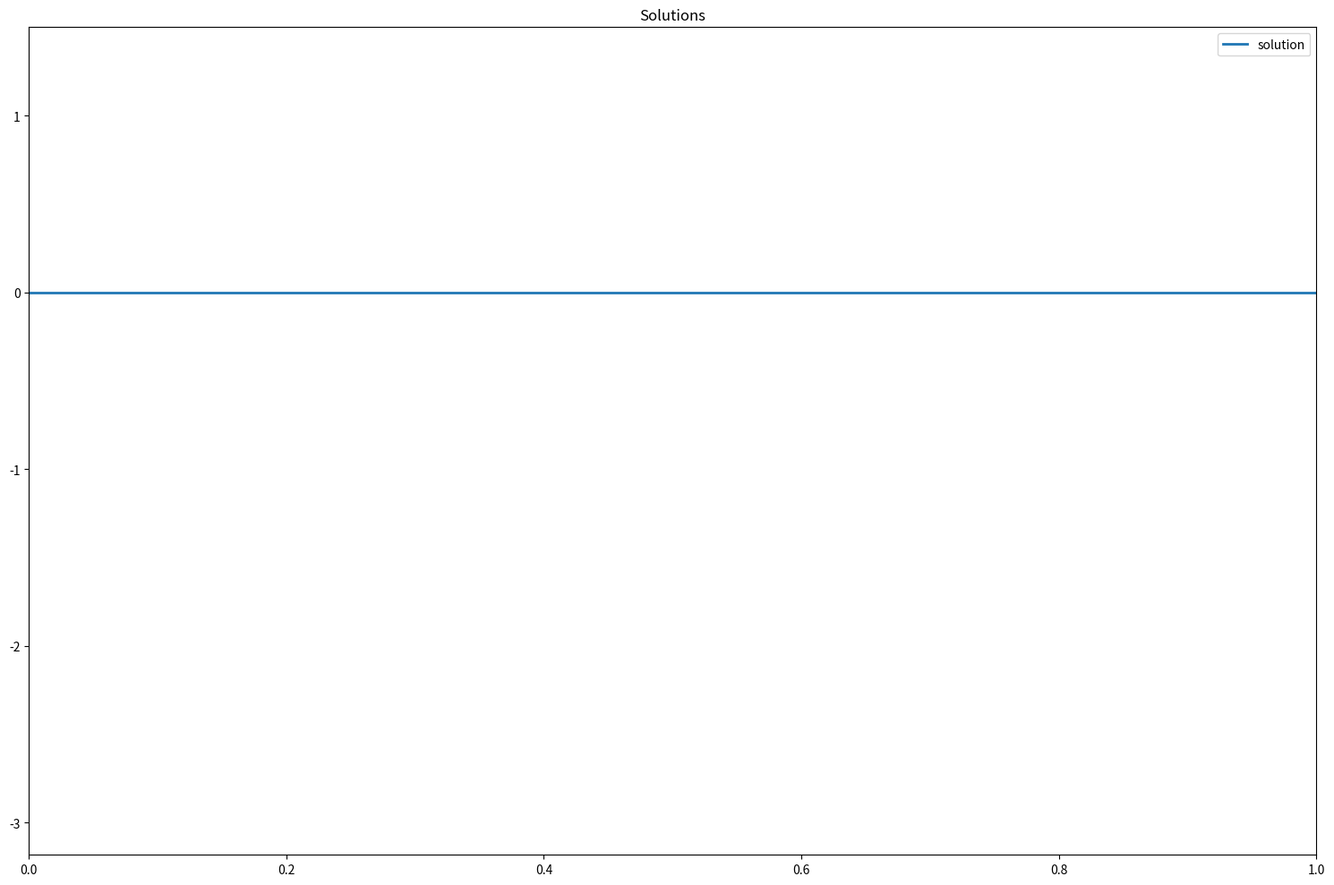

Source code (Python):
import numpy as np
import scipy.optimize as sco
from matplotlib import pyplot as plt

"""
This file implements 5-order finite volume WENO on Burgers Equation. 
See bottom for usage examples.
"""

class Weno3:
    def __init__(self, left_boundary, right_boundary, ncells, flux_callback, flux_deriv_callback, 
            max_flux_deriv_callback,  dx, dt, boundary = 'periodic', 
            char_speed = 1, cfl_number=0.8, eps=1.0e-6, record = True, num_t = 6000, 
            eta = 0, forcing=None):
        """

        :rtype : Weno3
        """
        a = left_boundary
        b = right_boundary
        self.N = ncells
        # self.dx = (b - a) / (self.N + 0.0)
        self.dx = dx
        self.dt = dt
        self.CFL_NUMBER = cfl_number
        self.CHAR_SPEED = char_speed
        self.t = 0.0
        ORDER_OF_SCHEME = 3
        self.EPS = eps
        # Ideal weights for the right boundary.
        self.iw_right = np.array([[3.0 / 10.0], [6.0 / 10.0], [1.0 / 10.0]])
        self.iw_left = np.array([[1.0 / 10.0], [6.0 / 10.0], [3.0 / 10.0]])
        self.flux = flux_callback
        self.flux_deriv = flux_deriv_callback
        self.max_flux_deriv = max_flux_deriv_callback
        self.x_boundary = np.linspace(a, b, self.N + 1)
        self.x_center = np.zeros(self.N)
        self.eta = eta # viscous term coefficient
        self.forcing = forcing # force term

        for i in range(0, self.N):
            self.x_center[i] = (self.x_boundary[i] + self.x_boundary[i + 1]) / 2.0

        self.u_right_boundary_approx = np.zeros((ORDER_OF_SCHEME, self.N))
        self.u_left_boundary_approx = np.zeros((ORDER_OF_SCHEME, self.N))
        self.u_right_boundary = np.zeros(self.N)
        self.u_left_boundary = np.zeros(self.N)
        self.beta = np.zeros((ORDER_OF_SCHEME, self.N))
        self.alpha_right = np.zeros((ORDER_OF_SCHEME, self.N))
        self.alpha_left = np.zeros((ORDER_OF_SCHEME, self.N))
        self.sum_alpha_right = np.zeros(self.N)
        self.sum_alpha_left = np.zeros(self.N)
        self.omega_right = np.zeros((ORDER_OF_SCHEME, self.N))
        self.omega_left = np.zeros((ORDER_OF_SCHEME, self.N))
        self.fFlux = np.zeros(self.N + 1)
        self.rhsValues = np.zeros(self.N)
        self.u_multistage = np.zeros((3, self.N))
        if record:
            self.u_grid = np.zeros((num_t, self.N))
        self.record = record
        self.boundary = boundary
        # self.u_grid = []


    def integrate(self, u0, time_final, num_t=None):
        # self.dt = self.CFL_NUMBER * self.dx / self.CHAR_SPEED
        self.T = time_final
        self.u_multistage[0] = u0
        if self.record:
            self.u_grid[0] = u0
        # self.u_grid.append(u0)
        index = 1

        if num_t is None:
            evolve_time = int(time_final / self.dt)
        else:
            evolve_time = num_t
        print('T is {0}, dt is {1}, evolve time is {2}'.format(time_final, self.dt, evolve_time))

        # while self.t < self.T:
        #     if self.t + self.dt > self.T:
        #         self.dt = self.T - self.t
        for _ in range(evolve_time):

            self.u_multistage[1] = self.u_multistage[0] + self.dt * self.rhs(self.u_multistage[0])
            self.u_multistage[2] = (3 * self.u_multistage[0] + self.u_multistage[1] + self.dt * self.rhs(self.u_multistage[1])) / 4.0
            self.u_multistage[0] = (self.u_multistage[0] + 2.0 * self.u_multistage[2] + 2.0 * self.dt * self.rhs(self.u_multistage[2])) / 3.0
            if self.record:
                self.u_grid[index] = self.u_multistage[0]
            # self.u_grid.append(self.u_multistage[0])
            index += 1
            self.t += self.dt

        return self.u_multistage[0]


    def rhs(self, u):
        self._rhs(u)

        # Numerical flux calculation.
        self.fFlux[1:-1] = self.numflux(self.u_right_boundary[0:-1], self.u_left_boundary[1:])
        self.fFlux[0] = self.numflux(self.u_right_boundary[self.N - 1], self.u_left_boundary[0])
        self.fFlux[self.N] = self.numflux(self.u_right_boundary[self.N - 1], self.u_left_boundary[0])

        # Right hand side calculation, for the u^2 flux part.
        rhsValues = self.fFlux[1:] - self.fFlux[0:-1]
        rhsValues = -rhsValues / self.dx

        # compute the viscous term part
        if self.eta > 0:    
            # self.fFlux[1:-1] = self.identity_numflux(self.u_right_boundary[0:-1], self.u_left_boundary[1:])
            # self.fFlux[0] = self.identity_numflux(self.u_right_boundary[self.N - 1], self.u_left_boundary[0])
            # self.fFlux[self.N] = self.identity_numflux(self.u_right_boundary[self.N - 1], self.u_left_boundary[0])
            # u_x = self.fFlux[1:] - self.fFlux[0:-1]
            # u_x = u_x / self.dx

            u_x = np.zeros_like(u)
            u_x[1:-1] = (u[2:] - u[:-2]) / (2 * self.dx)
            u_x[0] = (u[1] - u[-2]) / (2 * self.dx)
            u_x[-1] = (u[1] - u[-2]) / (2 * self.dx)

            # self._rhs(u_x) # recompute the left/right boundary using u_x as the grid value
            # self.fFlux[1:-1] = self.identity_numflux(self.u_right_boundary[0:-1], self.u_left_boundary[1:])
            # self.fFlux[0] = self.identity_numflux(self.u_right_boundary[self.N - 1], self.u_left_boundary[0])
            # self.fFlux[self.N] = self.identity_numflux(self.u_right_boundary[self.N - 1], self.u_left_boundary[0])
            # u_xx = self.fFlux[1:] - self.fFlux[0:-1]
            # u_xx = u_xx / self.dx

            u_xx = np.zeros_like(u_x)
            u_xx[1:-1] = (u_x[2:] - u_x[:-2]) / (2 * self.dx)
            u_xx[0] = (u_x[1] - u_x[-2]) / (2 * self.dx)
            u_xx[-1] = (u_x[1] - u_x[-2]) / (2 * self.dx)

            rhsValues += self.eta * u_xx

        if self.forcing is not None:
            period = self.x_center[-1] - self.x_center[0]
            rhsValues += self.forcing(x=self.x_center, t=self.t, period=period)

        return rhsValues


    def _rhs(self, u):
        # WENO Reconstruction
        # Approximations for inner cells 0 < i < N-1.
        self.u_right_boundary_approx[0][2:-2] = 1.0 / 3.0 * u[2:-2] + 5.0 / 6.0 * u[3:-1] - 1.0 / 6.0 * u[4:]
        self.u_right_boundary_approx[1][2:-2] = -1.0 / 6.0 * u[1:-3] + 5.0 / 6.0 * u[2:-2] + 1.0 / 3.0 * u[3:-1]
        self.u_right_boundary_approx[2][2:-2] = 1.0 / 3.0 * u[0:-4] - 7.0 / 6.0 * u[1:-3] + 11.0 / 6.0 * u[2:-2]
        self.u_left_boundary_approx[0][2:-2] = 11.0 / 6.0 * u[2:-2] - 7.0 / 6.0 * u[3:-1] + 1.0 / 3.0 * u[4:]
        self.u_left_boundary_approx[1][2:-2] = 1.0 / 3.0 * u[1:-3] + 5.0 / 6.0 * u[2:-2] - 1.0 / 6.0 * u[3:-1]
        self.u_left_boundary_approx[2][2:-2] = -1.0 / 6.0 * u[0:-4] + 5.0 / 6.0 * u[1:-3] + 1.0 / 3.0 * u[2:-2]

        if self.boundary == 'periodic':
            # Approximations for cell i = 0 (the leftmost cell).
            self.u_right_boundary_approx[0][0] = 1.0 / 3.0 * u[0] + 5.0 / 6.0 * u[1] - 1.0 / 6.0 * u[2]
            self.u_right_boundary_approx[1][0] = -1.0 / 6.0 * u[-2] + 5.0 / 6.0 * u[0] + 1.0 / 3.0 * u[1]
            self.u_right_boundary_approx[2][0] = 1.0 / 3.0 * u[-3] - 7.0 / 6.0 * u[-2] + 11.0 / 6.0 * u[0]
            self.u_left_boundary_approx[0][0] = 11.0 / 6.0 * u[0] - 7.0 / 6.0 * u[1] + 1.0 / 3.0 * u[2]
            self.u_left_boundary_approx[1][0] = 1.0 / 3.0 * u[-2] + 5.0 / 6.0 * u[0] - 1.0 / 6.0 * u[1]
            self.u_left_boundary_approx[2][0] = -1.0 / 6.0 * u[-3] + 5.0 / 6.0 * u[-2] + 1.0 / 3.0 * u[0]

            # Approximations for cell i = 1.
            self.u_right_boundary_approx[0][1] = 1.0 / 3.0 * u[1] + 5.0 / 6.0 * u[2] - 1.0 / 6.0 * u[3]
            self.u_right_boundary_approx[1][1] = -1.0 / 6.0 * u[0] + 5.0 / 6.0 * u[1] + 1.0 / 3.0 * u[2]
            self.u_right_boundary_approx[2][1] = 1.0 / 3.0 * u[-2] - 7.0 / 6.0 * u[0] + 11.0 / 6.0 * u[1]
            self.u_left_boundary_approx[0][1] = 11.0 / 6.0 * u[1] - 7.0 / 6.0 * u[2] + 1.0 / 3.0 * u[3]
            self.u_left_boundary_approx[1][1] = 1.0 / 3.0 * u[0] + 5.0 / 6.0 * u[1] - 1.0 / 6.0 * u[2]
            self.u_left_boundary_approx[2][1] = -1.0 / 6.0 * u[-2] + 5.0 / 6.0 * u[0] + 1.0 / 3.0 * u[1]

            # Approximations for cell i = N-2.
            self.u_right_boundary_approx[0][-2] = 1.0 / 3.0 * u[-2] + 5.0 / 6.0 * u[-1] - 1.0 / 6.0 * u[1]
            self.u_right_boundary_approx[1][-2] = -1.0 / 6.0 * u[-3] + 5.0 / 6.0 * u[-2] + 1.0 / 3.0 * u[-1]
            self.u_right_boundary_approx[2][-2] = 1.0 / 3.0 * u[-4] - 7.0 / 6.0 * u[-3] + 11.0 / 6.0 * u[-2]
            self.u_left_boundary_approx[0][-2] = 11.0 / 6.0 * u[-2] - 7.0 / 6.0 * u[-1] + 1.0 / 3.0 * u[1]
            self.u_left_boundary_approx[1][-2] = 1.0 / 3.0 * u[-3] + 5.0 / 6.0 * u[-2] - 1.0 / 6.0 * u[-1]
            self.u_left_boundary_approx[2][-2] = -1.0 / 6.0 * u[-4] + 5.0 / 6.0 * u[-3] + 1.0 / 3.0 * u[-2]

            # Approximations for cell i = N-1 (the rightmost cell).
            self.u_right_boundary_approx[0][-1] = 1.0 / 3.0 * u[-1] + 5.0 / 6.0 * u[1] - 1.0 / 6.0 * u[2]
            self.u_right_boundary_approx[1][-1] = -1.0 / 6.0 * u[-2] + 5.0 / 6.0 * u[-1] + 1.0 / 3.0 * u[1]
            self.u_right_boundary_approx[2][-1] = 1.0 / 3.0 * u[-3] - 7.0 / 6.0 * u[-2] + 11.0 / 6.0 * u[-1]
            self.u_left_boundary_approx[0][-1] = 11.0 / 6.0 * u[-1] - 7.0 / 6.0 * u[1] + 1.0 / 3.0 * u[2]
            self.u_left_boundary_approx[1][-1] = 1.0 / 3.0 * u[-2] + 5.0 / 6.0 * u[-1] - 1.0 / 6.0 * u[1]
            self.u_left_boundary_approx[2][-1] = -1.0 / 6.0 * u[-3] + 5.0 / 6.0 * u[-2] + 1.0 / 3.0 * u[-1]

        elif self.boundary == 'outflow':
            print('outflow')
            # Approximations for cell i = 0 (the leftmost cell).
            self.u_right_boundary_approx[0][0] = 1.0 / 3.0 * u[0] + 5.0 / 6.0 * u[1] - 1.0 / 6.0 * u[2]
            self.u_right_boundary_approx[1][0] = -1.0 / 6.0 * u[0] + 5.0 / 6.0 * u[0] + 1.0 / 3.0 * u[1]
            self.u_right_boundary_approx[2][0] = 1.0 / 3.0 * u[0] - 7.0 / 6.0 * u[0] + 11.0 / 6.0 * u[0]
            self.u_left_boundary_approx[0][0] = 11.0 / 6.0 * u[0] - 7.0 / 6.0 * u[1] + 1.0 / 3.0 * u[2]
            self.u_left_boundary_approx[1][0] = 1.0 / 3.0 * u[0] + 5.0 / 6.0 * u[0] - 1.0 / 6.0 * u[1]
            self.u_left_boundary_approx[2][0] = -1.0 / 6.0 * u[0] + 5.0 / 6.0 * u[0] + 1.0 / 3.0 * u[0]

            # Approximations for cell i = 1.
            self.u_right_boundary_approx[0][1] = 1.0 / 3.0 * u[1] + 5.0 / 6.0 * u[2] - 1.0 / 6.0 * u[3]
            self.u_right_boundary_approx[1][1] = -1.0 / 6.0 * u[0] + 5.0 / 6.0 * u[1] + 1.0 / 3.0 * u[2]
            self.u_right_boundary_approx[2][1] = 1.0 / 3.0 * u[0] - 7.0 / 6.0 * u[0] + 11.0 / 6.0 * u[1]
            self.u_left_boundary_approx[0][1] = 11.0 / 6.0 * u[1] - 7.0 / 6.0 * u[2] + 1.0 / 3.0 * u[3]
            self.u_left_boundary_approx[1][1] = 1.0 / 3.0 * u[0] + 5.0 / 6.0 * u[1] - 1.0 / 6.0 * u[2]
            self.u_left_boundary_approx[2][1] = -1.0 / 6.0 * u[0] + 5.0 / 6.0 * u[0] + 1.0 / 3.0 * u[1]

            # Approximations for cell i = N-2.
            self.u_right_boundary_approx[0][-2] = 1.0 / 3.0 * u[-2] + 5.0 / 6.0 * u[-1] - 1.0 / 6.0 * u[-1]
            self.u_right_boundary_approx[1][-2] = -1.0 / 6.0 * u[-3] + 5.0 / 6.0 * u[-2] + 1.0 / 3.0 * u[-1]
            self.u_right_boundary_approx[2][-2] = 1.0 / 3.0 * u[-4] - 7.0 / 6.0 * u[-3] + 11.0 / 6.0 * u[-2]
            self.u_left_boundary_approx[0][-2] = 11.0 / 6.0 * u[-2] - 7.0 / 6.0 * u[-1] + 1.0 / 3.0 * u[-1]
            self.u_left_boundary_approx[1][-2] = 1.0 / 3.0 * u[-3] + 5.0 / 6.0 * u[-2] - 1.0 / 6.0 * u[-1]
            self.u_left_boundary_approx[2][-2] = -1.0 / 6.0 * u[-4] + 5.0 / 6.0 * u[-3] + 1.0 / 3.0 * u[-2]

            # Approximations for cell i = N-1 (the rightmost cell).
            self.u_right_boundary_approx[0][-1] = 1.0 / 3.0 * u[-1] + 5.0 / 6.0 * u[-1] - 1.0 / 6.0 * u[-1]
            self.u_right_boundary_approx[1][-1] = -1.0 / 6.0 * u[-2] + 5.0 / 6.0 * u[-1] + 1.0 / 3.0 * u[-1]
            self.u_right_boundary_approx[2][-1] = 1.0 / 3.0 * u[-3] - 7.0 / 6.0 * u[-2] + 11.0 / 6.0 * u[-1]
            self.u_left_boundary_approx[0][-1] = 11.0 / 6.0 * u[-1] - 7.0 / 6.0 * u[-1] + 1.0 / 3.0 * u[-1]
            self.u_left_boundary_approx[1][-1] = 1.0 / 3.0 * u[-2] + 5.0 / 6.0 * u[-1] - 1.0 / 6.0 * u[-1]
            self.u_left_boundary_approx[2][-1] = -1.0 / 6.0 * u[-3] + 5.0 / 6.0 * u[-2] + 1.0 / 3.0 * u[-1]

        self.beta[0][2:-2] = 13.0 / 12.0 * (u[2:-2] - 2 * u[3:-1] + u[4:]) ** 2 + \
                             1.0 / 4.0 * (3*u[2:-2] - 4.0 * u[3:-1] + u[4:]) ** 2
        self.beta[1][2:-2] = 13.0 / 12.0 * (u[1:-3] - 2 * u[2:-2] + u[3:-1]) ** 2 + \
                             1.0 / 4.0 * (u[1:-3] - u[3:-1]) ** 2
        self.beta[2][2:-2] = 13.0 / 12.0 * (u[0:-4] - 2 * u[1:-3] + u[2:-2]) ** 2 + \
                           1.0 / 4.0 * (u[0:-4] - 4.0 * u[1:-3] + 3 * u[2:-2]) ** 2

        if self.boundary == 'periodic':
            self.beta[0][0] = 13.0 / 12.0 * (u[0] - 2 * u[1] + u[2]) ** 2 + \
                            1.0 / 4.0 * (3*u[0] - 4.0 * u[1] + u[2]) ** 2
            self.beta[1][0] = 13.0 / 12.0 * (u[-2] - 2 * u[0] + u[1]) ** 2 + \
                            1.0 / 4.0 * (u[-2] - u[1]) ** 2
            self.beta[2][0] = 13.0 / 12.0 * (u[-3] - 2 * u[-2] + u[0]) ** 2 + \
                            1.0 / 4.0 * (u[-3] - 4.0 * u[-2] + 3 * u[0]) ** 2

            self.beta[0][1] = 13.0 / 12.0 * (u[1] - 2 * u[2] + u[3]) ** 2 + \
                            1.0 / 4.0 * (3*u[1] - 4.0 * u[2] + u[3]) ** 2
            self.beta[1][1] = 13.0 / 12.0 * (u[0] - 2 * u[1] + u[2]) ** 2 + \
                            1.0 / 4.0 * (u[0] - u[2]) ** 2
            self.beta[2][1] = 13.0 / 12.0 * (u[-2] - 2 * u[0] + u[1]) ** 2 + \
                            1.0 / 4.0 * (u[-2] - 4.0 * u[0] + 3 * u[1]) ** 2

            self.beta[0][-2] = 13.0 / 12.0 * (u[-2] - 2 * u[-1] + u[1]) ** 2 + \
                            1.0 / 4.0 * (3*u[-2] - 4.0 * u[-1] + u[1]) ** 2
            self.beta[1][-2] = 13.0 / 12.0 * (u[-3] - 2 * u[-2] + u[-1]) ** 2 + \
                            1.0 / 4.0 * (u[-3] - u[-1]) ** 2
            self.beta[2][-2] = 13.0 / 12.0 * (u[-4] - 2 * u[-3] + u[-2]) ** 2 + \
                            1.0 / 4.0 * (u[-4] - 4.0 * u[-3] + 3 * u[-2]) ** 2

            self.beta[0][-1] = 13.0 / 12.0 * (u[-1] - 2 * u[1] + u[2]) ** 2 + \
                            1.0 / 4.0 * (3*u[-1] - 4.0 * u[1] + u[2]) ** 2
            self.beta[1][-1] = 13.0 / 12.0 * (u[-2] - 2 * u[-1] + u[1]) ** 2 + \
                            1.0 / 4.0 * (u[-2] - u[1]) ** 2
            self.beta[2][-1] = 13.0 / 12.0 * (u[-3] - 2 * u[-2] + u[-1]) ** 2 + \
                            1.0 / 4.0 * (u[-3] - 4.0 * u[-2] + 3 * u[-1]) ** 2

        elif self.boundary == 'outflow':
            print("outflow!")
            self.beta[0][0] = 13.0 / 12.0 * (u[0] - 2 * u[1] + u[2]) ** 2 + \
                            1.0 / 4.0 * (3*u[0] - 4.0 * u[1] + u[2]) ** 2
            self.beta[1][0] = 13.0 / 12.0 * (u[0] - 2 * u[0] + u[1]) ** 2 + \
                            1.0 / 4.0 * (u[0] - u[1]) ** 2
            self.beta[2][0] = 13.0 / 12.0 * (u[0] - 2 * u[0] + u[0]) ** 2 + \
                            1.0 / 4.0 * (u[0] - 4.0 * u[0] + 3 * u[0]) ** 2

            self.beta[0][1] = 13.0 / 12.0 * (u[1] - 2 * u[2] + u[3]) ** 2 + \
                            1.0 / 4.0 * (3*u[1] - 4.0 * u[2] + u[3]) ** 2
            self.beta[1][1] = 13.0 / 12.0 * (u[0] - 2 * u[1] + u[2]) ** 2 + \
                            1.0 / 4.0 * (u[0] - u[2]) ** 2
            self.beta[2][1] = 13.0 / 12.0 * (u[0] - 2 * u[0] + u[1]) ** 2 + \
                            1.0 / 4.0 * (u[0] - 4.0 * u[0] + 3 * u[1]) ** 2

            self.beta[0][-2] = 13.0 / 12.0 * (u[-2] - 2 * u[-1] + u[-1]) ** 2 + \
                            1.0 / 4.0 * (3*u[-2] - 4.0 * u[-1] + u[-1]) ** 2
            self.beta[1][-2] = 13.0 / 12.0 * (u[-3] - 2 * u[-2] + u[-1]) ** 2 + \
                            1.0 / 4.0 * (u[-3] - u[-1]) ** 2
            self.beta[2][-2] = 13.0 / 12.0 * (u[-4] - 2 * u[-3] + u[-2]) ** 2 + \
                            1.0 / 4.0 * (u[-4] - 4.0 * u[-3] + 3 * u[-2]) ** 2

            self.beta[0][-1] = 13.0 / 12.0 * (u[-1] - 2 * u[-1] + u[-1]) ** 2 + \
                            1.0 / 4.0 * (3*u[-1] - 4.0 * u[-1] + u[-1]) ** 2
            self.beta[1][-1] = 13.0 / 12.0 * (u[-2] - 2 * u[-1] + u[-1]) ** 2 + \
                            1.0 / 4.0 * (u[-2] - u[-1]) ** 2
            self.beta[2][-1] = 13.0 / 12.0 * (u[-3] - 2 * u[-2] + u[-1]) ** 2 + \
                            1.0 / 4.0 * (u[-3] - 4.0 * u[-2] + 3 * u[-1]) ** 2

        self.alpha_right = self.iw_right / ((self.EPS + self.beta) ** 2)
        self.alpha_left = self.iw_left / ((self.EPS + self.beta) ** 2)
        self.sum_alpha_right = self.alpha_right[0] + self.alpha_right[1] + self.alpha_right[2]
        self.sum_alpha_left = self.alpha_left[0] + self.alpha_left[1] + self.alpha_left[2]
        self.omega_right = self.alpha_right / self.sum_alpha_right
        self.omega_left = self.alpha_left / self.sum_alpha_left
        self.u_right_boundary = self.omega_right[0] * self.u_right_boundary_approx[0] + \
                           self.omega_right[1] * self.u_right_boundary_approx[1] + \
                           self.omega_right[2] * self.u_right_boundary_approx[2]
        self.u_left_boundary = self.omega_left[0] * self.u_left_boundary_approx[0] + \
                          self.omega_left[1] * self.u_left_boundary_approx[1] + \
                          self.omega_left[2] * self.u_left_boundary_approx[2]


    def identity_numflux(self, a, b):
        """
        flux is identity function.
        """
        maxval = 1
        return 0.5 * (a + b - maxval*(b - a))


    def numflux(self, a, b):
        """
        Return Lax-Friedrichs numerical flux.
        """
        flux = self.flux
        max_flux_deriv = self.max_flux_deriv

        maxval = max_flux_deriv(a, b)

        return 0.5 * (flux(a) + flux(b) - maxval * (b - a))


    def get_x_center(self):
        return self.x_center

    def get_x_boundary(self):
        return self.x_boundary

    def get_dx(self):
        return self.dx


class weno3_fv():
    '''
    This class wraps the finite volume 5-th order WENO.
    '''
    def __init__(self, flux_name):
        '''
        Arg flux (str): specifies the flux function.
        '''
        self.flux_name = flux_name

    ### the burgers flux function. Can be changed to any other functions if needed for future useage.
    def flux(self, val):
        if self.flux_name == 'u2':
            return val ** 2 / 2.
        elif self.flux_name == 'u4': 
            return val ** 4 / 16.
        elif self.flux_name == 'u3':
            return val ** 3 / 9.

    def flux_deriv(self, val):
        if self.flux_name == 'u2':
            return val
        elif self.flux_name == 'u4':
            return val ** 3 / 4.
        elif self.flux_name == 'u3':
            return val ** 2 / 3

    def max_flux_deriv(self, a, b):
        if self.flux_name == 'u2':
            return np.maximum(np.abs(a), np.abs(b))
        elif self.flux_name == 'u4':
            return np.maximum(np.abs(a ** 3 / 4.), np.abs(b ** 3 / 4.))
        elif self.flux_name == 'u3':
            return np.maximum(np.abs(a ** 2 / 3.), np.abs(b ** 2 / 3.))

    def solve(self, x_center, t, u0, cfl, eta=0):
        '''
        This function wraps the process of using finite volume WENO to evolve a grid.  
        Arg x_center (1d np array): the initial x grid  
        Arg t (float): evolving time  
        Arg u0 (1d np array, same shape as x_center): inital values of u on the initial x grid x_center.  
        Arg cfl (float): the cfl number used to determine temporal step size dt.  
        Return: the whole evolving grid from time 0 to t.  
        '''
        dx = x_center[1] - x_center[0]
        left_boundary = x_center[0] - dx * 0.5
        right_boundary = x_center[-1] + dx * 0.5
        ncells = len(x_center)
        dt = dx * cfl
        num_t = int(t / dt) + 1

        w = Weno3(left_boundary, right_boundary, ncells, self.flux, self.flux_deriv, self.max_flux_deriv, 
                dx = dx, dt = dt, cfl_number = cfl, num_t=num_t, eta=eta)
        
        w.integrate(u0, t)
        return w.u_grid[:num_t,:]


if __name__ == '__main__':
    """
    sample usage.
    """
    flux_func = 'u2' 

    import argparse
    args = argparse.ArgumentParser()
    args.add_argument('--x_low', type = float, default = 0)
    args.add_argument('--x_high', type = float, default = 1)
    args.add_argument('--dx', type = float, default = 0.02)
    args.add_argument('--cfl', type = float, default = 0.1)
    args.add_argument('--T', type = float, default = 0.5)
    args.add_argument('--save_path', type = str, default =None)
    args = args.parse_args()

    def get_weno_grid(init_condition, dx = 0.001, dt = 0.0001,  T = 0.8, x_low = -1, x_high = 1,
            boundary='periodic', eta=0.04):
        """
        dx: grid size. e.g. 0.02
        dt: time step size. e.g. 0.004
        T: evolve time. e.g. 1
        x_low: if the grid is in the range [-1,1], then x_low = -1.
        x_high: if the grid is in the range [-1,1], then x_low = 1.
        init_condition: a function that computes the initial values of u. e.g. the init func above.

        return: a grid of size num_t x num_x
            where   num_t = T/dt + 1
                    num_x = (x_high - x_low) / dx + 1
        """
        left_boundary = x_low - dx * 0.5
        right_boundary = x_high + dx * 0.5
        ncells = int((x_high - x_low) / dx + 1.) # need to be very small
        num_t = int(T/dt + 1.)
        w = Weno3(left_boundary, right_boundary, ncells, flux, flux_deriv, max_flux_deriv, 
            dx = dx, dt = dt, num_t = num_t + 100, boundary=boundary, eta=eta)
        x_center = w.get_x_center()
        u0 = init_condition(x_center)
        w.integrate(u0, T)
        solutions = w.u_grid[:num_t,:]
        return solutions

    ### the burgers flux function. Can be changed to any other functions if needed for future useage.
    def flux(val, flux = flux_func):
        if flux == 'u2':
            return val ** 2 / 2.
        elif flux == 'u4': 
            return val ** 4 / 16.
        elif flux == 'u3':
            return val ** 3 / 9.
        elif flux == 'BL':
            return val ** 2 / (val ** 2 + 0.5 * (1-val) ** 2)
        elif flux.startswith("linear"):
            a = float(flux[len('linear'):])
            return a * val

    def flux_deriv(val, flux = flux_func):
        if flux == 'u2':
            return val
        elif flux == 'u4':
            return val ** 3 / 4.
        elif flux == 'u3':
            return val ** 2 / 3
        elif flux == 'BL':
            return (val - 3 * val**2) / (val ** 2 + 0.5 * (1 - val)**2) ** 2
        elif flux.startswith("linear"):
            a = float(flux[len('linear'):])
            return a

    def max_flux_deriv(a, b, flux = flux_func):
        if flux == 'u2':
            return np.maximum(np.abs(a), np.abs(b))
        elif flux == 'u4':
            return np.maximum(np.abs(a ** 3 / 4.), np.abs(b ** 3 / 4.))
        elif flux == 'u3':
            return np.maximum(np.abs(a ** 2 / 3.), np.abs(b ** 2 / 3.))
        elif flux == 'BL':
            a = (a - 3 * a**2) / (a ** 2 + 0.5 * (1 - a)**2) ** 2
            b = (a - 3 * b**2) / (b ** 2 + 0.5 * (1 - b)**2) ** 2
            return np.maximum(np.abs(a), np.abs(b))
        elif flux.startswith("linear"):
            a = float(flux[len('linear'):])
            return np.abs(a)

    def show(solutions, x_gird, save_path=None):
        """
        plot a animation of the evolving process.
        solutions: solution array returned by get_weno_grid.
        x_grid: e.g. [-1, -0.96, ..., 0.96, 1]
        """

        import matplotlib
        from matplotlib import pyplot as plt
        from matplotlib import animation

        ### you need to install ffmpeg if you want to store the animations
        # Writer = animation.writers['ffmpeg']
        # writer = Writer(fps=15, metadata=dict(artist='Me'), bitrate=1800)

        x_low = x_grid[0]
        x_high = x_grid[-1]
        num_x = len(x_grid)
        num_t = len(solutions)
        print(x_low, x_high)

        fig = plt.figure(figsize = (15, 10))
        ax = fig.add_subplot(1,1,1)
        ax.set_xlim((x_low, x_high))
        ymin = np.min(solutions[0]) - 0.1
        ymax = np.max(solutions[0]) + 0.1
        ax.set_ylim((ymin, ymax)) ## you might want to change these params
        line, = ax.plot(x_grid, [0 for _ in range(num_x)], lw = 2, label = 'solution')

        def init():    
            line.set_data([], [])
            return line

        def func(i):
            # print('make animations, step: ', i)
            x = np.linspace(x_low, x_high, num_x)
            y = solutions[i]
            line.set_data(x, y)
            return line

        anim = animation.FuncAnimation(fig=fig, func=func, init_func=init, frames=num_t, interval=50)
        plt.legend()
        plt.title('Solutions')
        plt.tight_layout()

        if save_path is not None:
            save_name = save_path
            Writer = animation.writers['ffmpeg']
            writer = Writer(fps=15, metadata=dict(artist='Me'), bitrate=1800)
            anim.save("./data/video/" + save_name + ".mp4", writer=writer)
        plt.show()
        plt.close()

    # import time

    # test_time = 20
    # time_costs = []
    # for i in range(test_time):
    #     start = time.time()
    #     solutions = get_weno_grid(dx = 0.002, dt = 0.0004, init_condition = init)
    #     tmp = time.time() - start
    #     print('test {}, use time {}'.format(i, tmp))
    #     time_costs.append(tmp)
    
    # print("good weno average time: ", np.mean(time_costs))

    def init_simple(x, t=0):
        return -0.8412740798850631 + 1.6933719575704096 * np.sin(6 * np.pi * x) + 1.47 * np.cos(6 * np.pi * x)

    init = init_simple
    dx = args.dx
    dt = dx * args.cfl
    x_low = args.x_low
    x_high = args.x_high
    T = args.T
    boundary = 'periodic'
    solutions = get_weno_grid(x_low = x_low, x_high  = x_high, dx = dx, dt = dt, init_condition = init, T = T, boundary=boundary, eta=0.04)
    # solutions = get_weno_grid(init_condition = init)
    print(solutions)
    num_x = int((x_high - x_low) / dx) + 1
    x_grid = np.linspace(x_low, x_high, num_x)
    # print(x_grid)
    show(solutions, x_grid, args.save_path)
